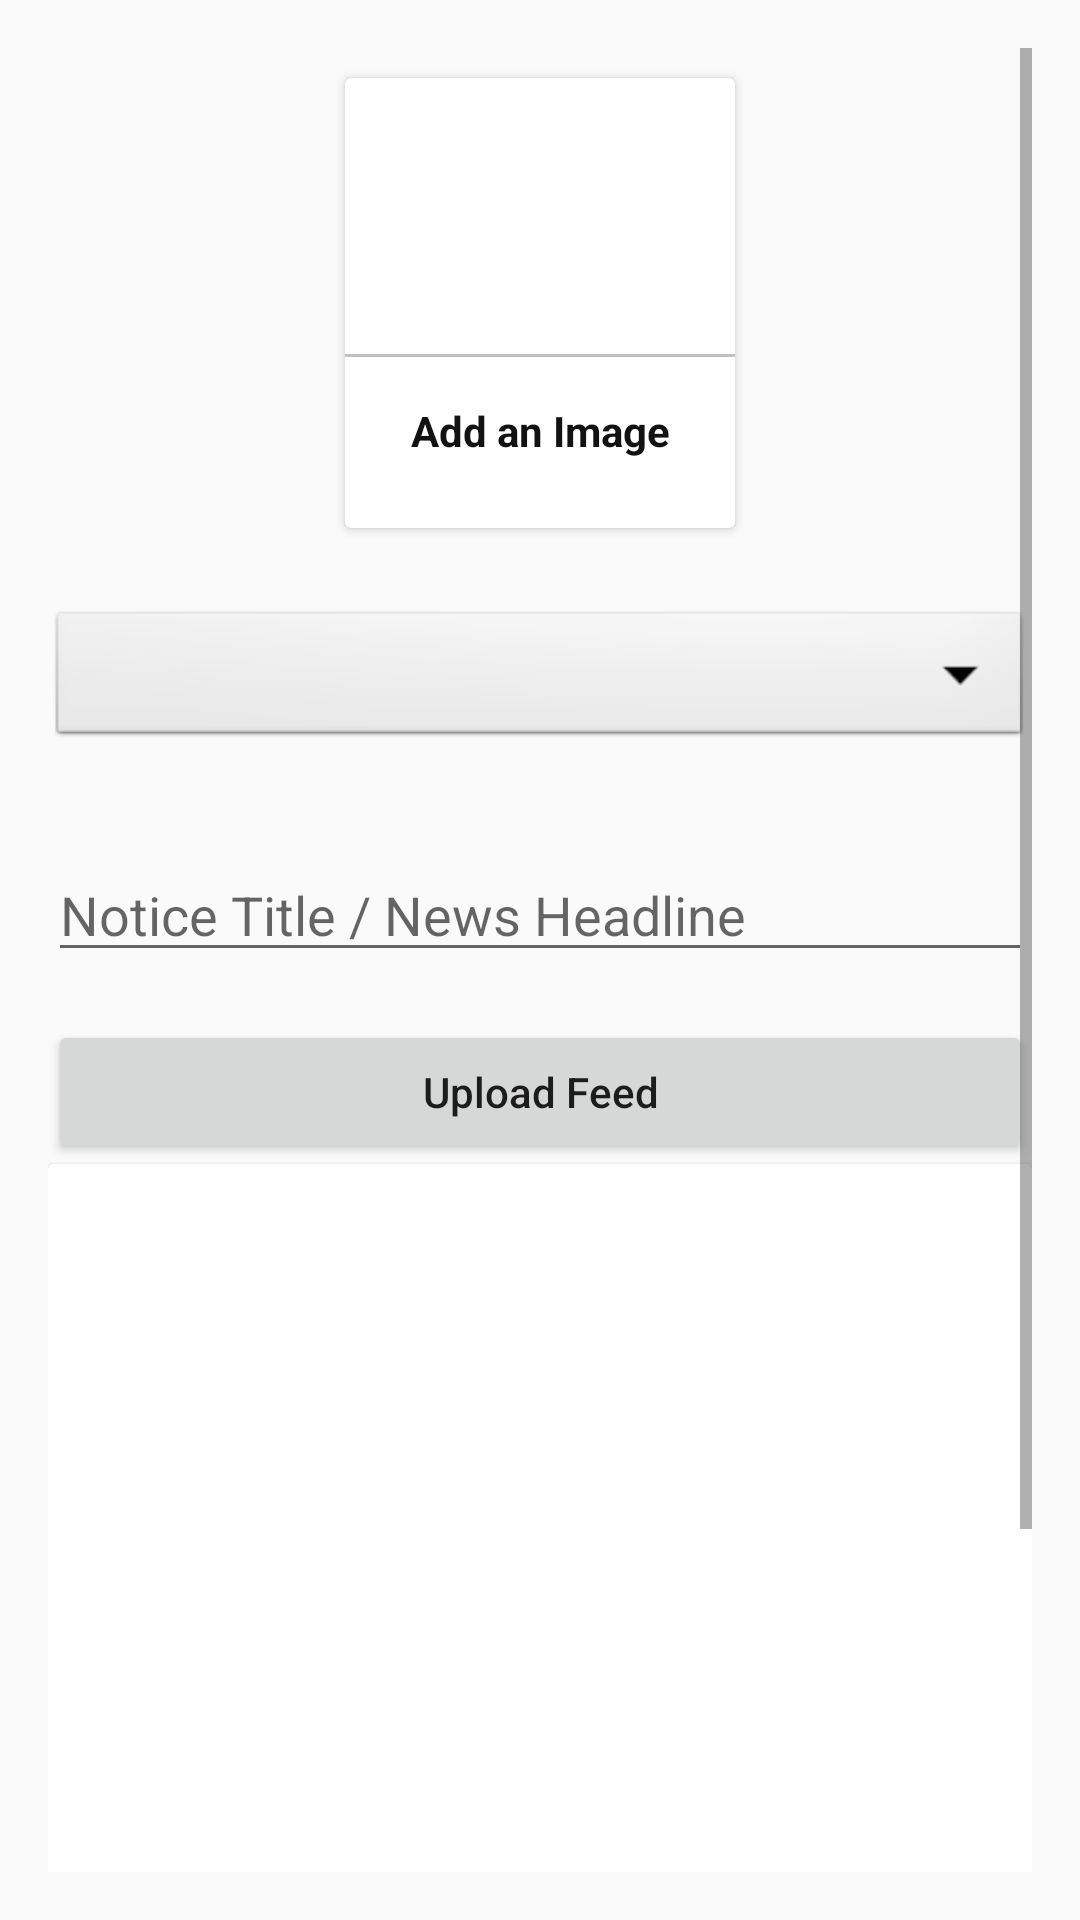

This screen was rendered from an Android layout file. Write that file and the resources it references.
<!-- AndroidManifest.xml: application theme Theme.CollegeApp -->
<!-- res/layout/activity_upload_notice.xml -->
<?xml version="1.0" encoding="utf-8"?>
<ScrollView xmlns:android="http://schemas.android.com/apk/res/android"
    xmlns:app="http://schemas.android.com/apk/res-auto"
    xmlns:tools="http://schemas.android.com/tools"
    android:layout_width="match_parent"
    android:layout_height="match_parent"
    android:padding="16dp"
    tools:context=".notice.UploadNotice"
    >
    <androidx.appcompat.widget.LinearLayoutCompat
        android:layout_width="match_parent"
        android:layout_height="match_parent"
        android:gravity="center"
        android:orientation="vertical">
    <com.google.android.material.card.MaterialCardView
        android:id="@+id/uploadNoticeImage"
        android:layout_width="130dp"
        android:layout_height="150dp"
        android:elevation="5dp"
        android:layout_margin="10dp">

        <androidx.appcompat.widget.LinearLayoutCompat
            android:layout_width="match_parent"
            android:layout_height="match_parent"
            android:gravity="center"
            android:orientation="vertical">





            <androidx.appcompat.widget.AppCompatImageView
                android:layout_width="64dp"
                android:layout_height="64dp"
                android:background="@drawable/circle_red"
                android:padding="15dp"
                android:src="@drawable/ic_uploadnotice" />
            <View
                android:layout_width="match_parent"
                android:layout_height="1dp"
                android:layout_marginTop="10dp"
                android:background="#c1c1c1"
                />
            <TextView
                android:layout_width="match_parent"
                android:layout_height="wrap_content"
                android:text="@string/add_an_image"
                android:textStyle="bold"
                android:textAlignment="center"
                android:gravity="center_horizontal"
                android:textColor="@color/textColor"
                android:padding="5dp"
                android:layout_marginTop="10dp"/>
        </androidx.appcompat.widget.LinearLayoutCompat>
    </com.google.android.material.card.MaterialCardView>

        <androidx.appcompat.widget.AppCompatSpinner
            android:layout_width="match_parent"
            android:layout_height="wrap_content"
            android:id="@+id/noticeCategory"
            android:spinnerMode="dropdown"
            android:background="@android:drawable/btn_dropdown"
            android:gravity="center"
            android:layout_marginVertical="16dp"
            />

        <com.google.android.material.textfield.TextInputEditText
            android:layout_width="match_parent"
            android:layout_height="wrap_content"
            android:layout_marginTop="16dp"
            android:id="@+id/noticeTitle"
            android:hint="@string/notice_title" />
<Button
    android:layout_width="match_parent"
    android:layout_height="wrap_content"
    android:text="@string/upload_notice"
    android:textAllCaps="false"
    android:layout_marginTop="16dp"
    android:id="@+id/uploadNoticeBtn"/>
        <com.google.android.material.card.MaterialCardView
            android:layout_width="match_parent"
            android:layout_height="400dp">
            <androidx.appcompat.widget.AppCompatImageView
                android:layout_height="match_parent"
                android:scaleType="centerCrop"
                android:id="@+id/NoticeImageView"
                android:layout_width="match_parent" />
        </com.google.android.material.card.MaterialCardView>

    </androidx.appcompat.widget.LinearLayoutCompat>
</ScrollView>
<!-- resources referenced by this layout -->
<resources>
  <color name="textColor">#121212</color>
  <string name="add_an_image">Add an Image</string>
  <string name="notice_title">Notice Title / News Headline</string>
  <string name="upload_notice">Upload Feed</string>
  <style name="Theme.CollegeApp" parent="Theme.AppCompat.Light.DarkActionBar">
          <item name="colorPrimary">@color/purple_500</item>
          <item name="colorPrimaryVariant">@color/purple_700</item>
          <item name="colorOnPrimary">@color/white</item>
          
          <item name="colorSecondary">@color/teal_200</item>
          <item name="colorSecondaryVariant">@color/teal_700</item>
          <item name="colorOnSecondary">@color/black</item>
          
          <item name="android:statusBarColor" tools:targetApi="l">?attr/colorPrimaryVariant</item>
      </style>
  <color name="purple_500">#FF6200EE</color>
  <color name="purple_700">#FF3700B3</color>
  <color name="white">#FFFFFFFF</color>
  <color name="teal_200">#FF03DAC5</color>
  <color name="teal_700">#FF018786</color>
  <color name="black">#FF000000</color>
</resources>
